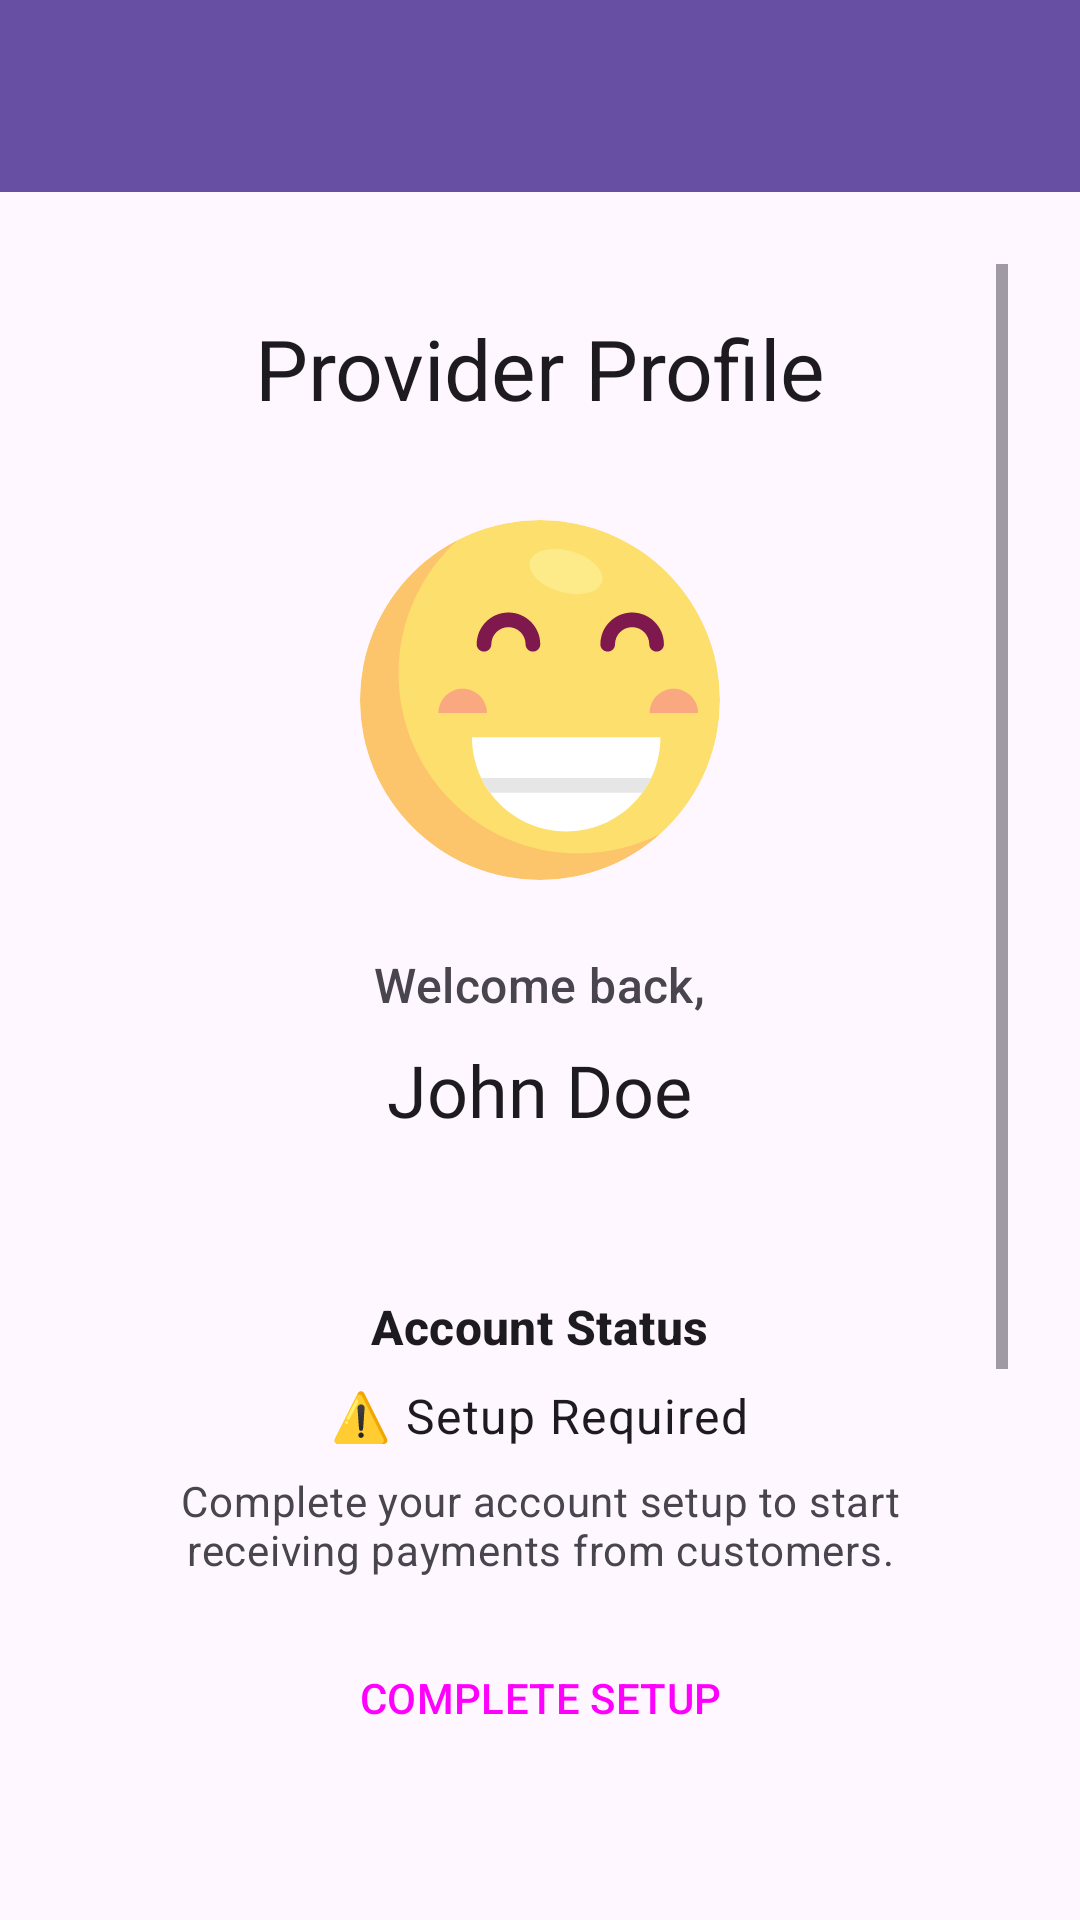

Reconstruct the res/layout file that produces this screen, plus the resources it refers to.
<!-- AndroidManifest.xml: application theme Theme.JavaStripeApp -->
<!-- res/layout/activity_provider_profile.xml -->
<?xml version="1.0" encoding="utf-8"?>
<androidx.constraintlayout.widget.ConstraintLayout xmlns:android="http://schemas.android.com/apk/res/android"
    xmlns:app="http://schemas.android.com/apk/res-auto"
    xmlns:tools="http://schemas.android.com/tools"
    android:id="@+id/main"
    android:layout_width="match_parent"
    android:layout_height="match_parent"
    android:fitsSystemWindows="true"
    tools:context=".ui.profile.provider.ProviderProfileActivity">

    <androidx.appcompat.widget.Toolbar
        android:id="@+id/toolbar"
        android:layout_width="match_parent"
        android:layout_height="?attr/actionBarSize"
        android:background="?attr/colorPrimary"
        android:theme="@style/ThemeOverlay.AppCompat.Dark.ActionBar"
        app:layout_constraintTop_toTopOf="parent"
        app:layout_constraintStart_toStartOf="parent"
        app:layout_constraintEnd_toEndOf="parent" />

    <ScrollView
        android:id="@+id/scroll_view"
        android:layout_width="match_parent"
        android:layout_height="0dp"
        android:padding="24dp"
        app:layout_constraintTop_toBottomOf="@id/toolbar"
        app:layout_constraintStart_toStartOf="parent"
        app:layout_constraintEnd_toEndOf="parent"
        app:layout_constraintBottom_toBottomOf="parent">

        <LinearLayout
            android:layout_width="match_parent"
            android:layout_height="wrap_content"
            android:orientation="vertical"
            android:gravity="center_horizontal">

            <TextView
                android:id="@+id/tv_title"
                android:layout_width="wrap_content"
                android:layout_height="wrap_content"
                android:layout_marginTop="16dp"
                android:text="Provider Profile"
                android:textAppearance="@style/TextAppearance.Material3.HeadlineMedium" />

            <com.google.android.material.imageview.ShapeableImageView
                android:id="@+id/img_profile"
                android:layout_width="120dp"
                android:layout_height="120dp"
                android:layout_marginTop="32dp"
                android:scaleType="centerCrop"
                android:src="@drawable/happy_svgrepo_com"
                app:shapeAppearanceOverlay="@style/circleImageView" />

            <TextView
                android:id="@+id/tv_welcome"
                android:layout_width="wrap_content"
                android:layout_height="wrap_content"
                android:layout_marginTop="24dp"
                android:text="Welcome back,"
                android:textAppearance="@style/TextAppearance.Material3.TitleMedium"
                android:textColor="?android:attr/textColorSecondary" />

            <TextView
                android:id="@+id/tv_username"
                android:layout_width="wrap_content"
                android:layout_height="wrap_content"
                android:layout_marginTop="8dp"
                android:fontFamily="@font/cursive"
                android:text="John Doe"
                android:textAppearance="@style/TextAppearance.Material3.HeadlineSmall" />

            <LinearLayout
                android:id="@+id/layout_account_status"
                android:layout_width="match_parent"
                android:layout_height="wrap_content"
                android:layout_marginTop="32dp"
                android:layout_marginHorizontal="16dp"
                android:orientation="vertical"
                android:padding="20dp"
                android:gravity="center">

                <TextView
                    android:id="@+id/tv_account_status_title"
                    android:layout_width="wrap_content"
                    android:layout_height="wrap_content"
                    android:text="Account Status"
                    android:textAppearance="@style/TextAppearance.Material3.TitleMedium"
                    android:textStyle="bold" />

                <TextView
                    android:id="@+id/tv_account_status"
                    android:layout_width="wrap_content"
                    android:layout_height="wrap_content"
                    android:layout_marginTop="8dp"
                    android:text="⚠️ Setup Required"
                    android:textAppearance="@style/TextAppearance.Material3.BodyLarge"
                    android:textAlignment="center" />

                <TextView
                    android:id="@+id/tv_account_description"
                    android:layout_width="match_parent"
                    android:layout_height="wrap_content"
                    android:layout_marginTop="8dp"
                    android:text="Complete your account setup to start receiving payments from customers."
                    android:textAppearance="@style/TextAppearance.Material3.BodyMedium"
                    android:textColor="?android:attr/textColorSecondary"
                    android:textAlignment="center" />

                <Button
                    android:id="@+id/btn_onboarding_action"
                    style="@style/Widget.Material3.Button.TonalButton"
                    android:layout_width="260dp"
                    android:layout_height="48dp"
                    android:layout_marginTop="16dp"
                    android:text="COMPLETE SETUP"
                    android:textSize="14sp" />

                <ProgressBar
                    android:id="@+id/progress_onboarding"
                    android:layout_width="24dp"
                    android:layout_height="24dp"
                    android:layout_marginTop="16dp"
                    android:visibility="gone" />

            </LinearLayout>

            <LinearLayout
                android:id="@+id/button_group"
                android:layout_width="match_parent"
                android:layout_height="wrap_content"
                android:layout_marginTop="32dp"
                android:orientation="vertical"
                android:gravity="center">

                <Button
                    android:id="@+id/btn_provider_action"
                    style="@style/Widget.Material3.Button"
                    android:layout_width="280dp"
                    android:layout_height="56dp"
                    android:layout_marginBottom="16dp"
                    android:text="BROWSE AVAILABLE JOBS"
                    android:textSize="16sp" />

                <Button
                    android:id="@+id/btn_provider_jobs"
                    style="@style/Widget.Material3.Button.OutlinedButton"
                    android:layout_width="280dp"
                    android:layout_height="56dp"
                    android:layout_marginBottom="16dp"
                    android:text="MY CURRENT ORDERS"
                    android:textSize="16sp" />
            </LinearLayout>

            <Button
                android:id="@+id/btn_logout"
                style="@style/Widget.Material3.Button.TextButton"
                android:layout_width="wrap_content"
                android:layout_height="wrap_content"
                android:layout_marginTop="32dp"
                android:layout_marginBottom="24dp"
                android:text="Sign Out"
                android:textColor="?attr/colorError"
                app:icon="@drawable/outline_account_circle_24"
                app:iconTint="?attr/colorError" />

        </LinearLayout>
    </ScrollView>

</androidx.constraintlayout.widget.ConstraintLayout>
<!-- resources referenced by this layout -->
<resources>
  <!-- drawable happy_svgrepo_com: vector/xml drawable (drawable, 2155 chars, omitted) -->
  <style name="circleImageView" parent="">
          <item name="cornerFamily">rounded</item>
          <item name="cornerSize">50%</item>
      </style>
  <style name="Theme.JavaStripeApp" parent="Base.Theme.JavaStripeApp" />
  <style name="Base.Theme.JavaStripeApp" parent="Theme.Material3.DayNight.NoActionBar">
          
          
      </style>
</resources>
